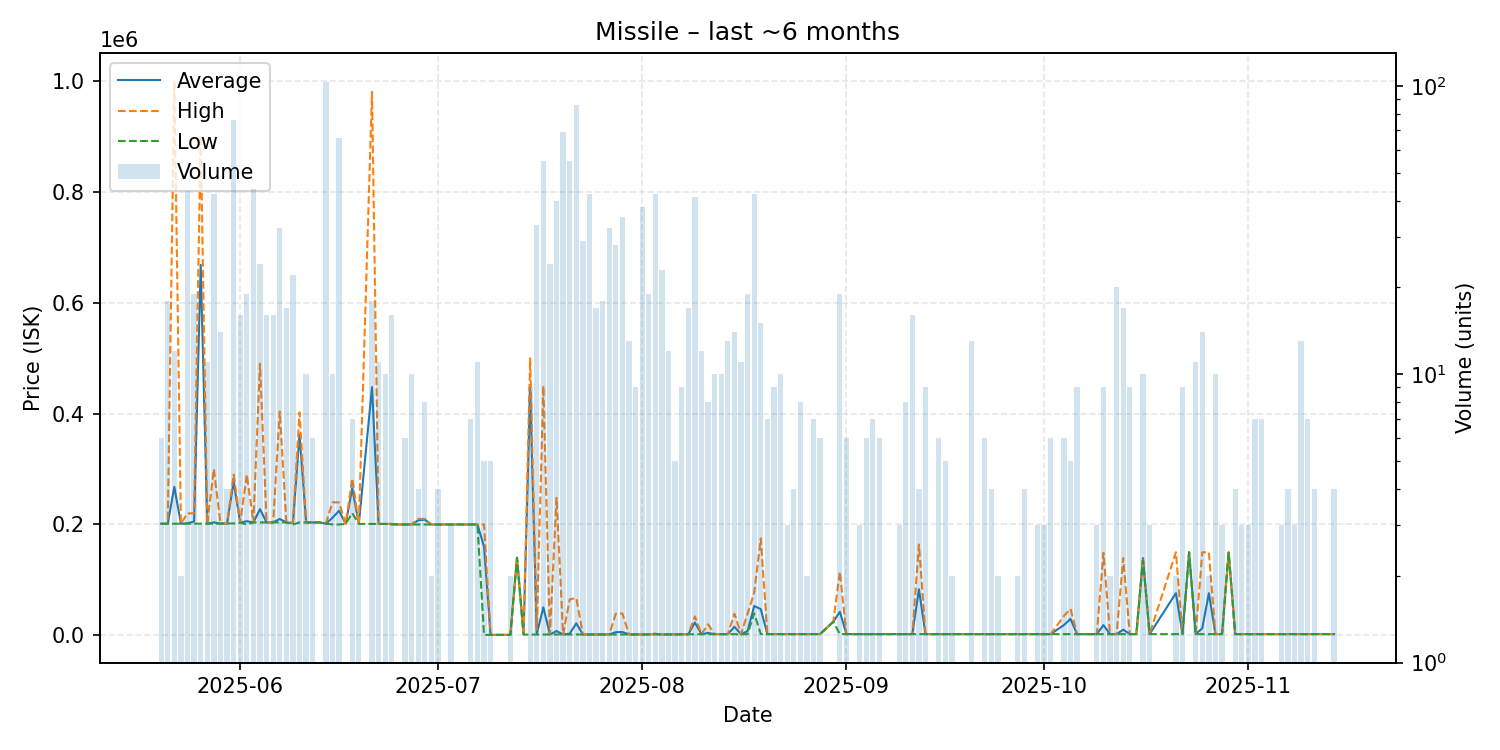

The data file committed next to this chart (first rows):
date, average, highest, lowest, order_count, volume
2025-05-20, 201300, 201300, 201300, 2, 6
2025-05-21, 201300, 201300, 201300, 4, 18
2025-05-22, 267850, 999900, 201300, 5, 12
2025-05-23, 201300, 201300, 201300, 1, 2
2025-05-24, 202177, 220000, 201300, 7, 43
2025-05-25, 205274, 220000, 201300, 7, 19
2025-05-26, 668033, 901400, 201300, 2, 3
2025-05-27, 201355, 201400, 201300, 3, 11
2025-05-28, 203845, 300000, 201500, 7, 42
2025-05-29, 201536, 201600, 201500, 3, 14
2025-05-30, 201700, 201700, 201700, 1, 4
2025-05-31, 277008, 290000, 201900, 6, 76
2025-06-01, 203275, 203800, 203100, 2, 16
2025-06-02, 205916, 290000, 200000, 6, 19
2025-06-03, 203700, 203700, 203700, 4, 44
2025-06-04, 227550, 489900, 203700, 5, 24
2025-06-05, 203700, 203700, 203700, 4, 16
2025-06-06, 203712, 203800, 203700, 4, 16
2025-06-07, 209953, 403800, 203700, 6, 32
2025-06-08, 203700, 203700, 203700, 3, 17
2025-06-09, 202691, 203700, 200000, 4, 22
2025-06-10, 362340, 402000, 203700, 2, 5
2025-06-11, 203700, 203700, 203700, 3, 10
2025-06-12, 203700, 203700, 203700, 2, 6
2025-06-13, 203700, 203700, 203700, 1, 1
2025-06-14, 201600, 201600, 201600, 11, 103
2025-06-15, 212000, 240000, 200000, 6, 10
2025-06-16, 224700, 239700, 200000, 5, 66
2025-06-17, 201000, 201000, 201000, 1, 1
2025-06-18, 265143, 283000, 220500, 3, 7
2025-06-19, 201000, 201000, 201000, 1, 3
2025-06-21, 447622, 979700, 201000, 4, 18
2025-06-22, 201000, 201000, 201000, 4, 11
2025-06-23, 201000, 201000, 201000, 5, 10
2025-06-24, 200875, 201000, 200000, 4, 16
2025-06-25, 200000, 200000, 200000, 1, 1
2025-06-26, 200000, 200000, 200000, 2, 6
2025-06-27, 200000, 200000, 200000, 2, 10
2025-06-28, 207500, 210000, 200000, 3, 4
2025-06-29, 208750, 210000, 200000, 3, 8
2025-06-30, 200000, 200000, 200000, 2, 2
2025-07-01, 200000, 200000, 200000, 2, 4
2025-07-02, 200000, 200000, 200000, 1, 1
2025-07-03, 200000, 200000, 200000, 2, 3
2025-07-05, 200000, 200000, 200000, 1, 1
2025-07-06, 200000, 200000, 200000, 4, 7
2025-07-07, 200000, 200000, 200000, 2, 11
2025-07-08, 160200, 200000, 1000, 2, 5
2025-07-09, 1000, 1000, 1000, 2, 5
2025-07-10, 1000, 1000, 1000, 1, 1
2025-07-11, 1000, 1000, 1000, 1, 1
2025-07-12, 1000, 1000, 1000, 2, 2
2025-07-13, 140000, 140000, 140000, 1, 1
2025-07-14, 1500, 1500, 1500, 1, 1
2025-07-15, 444211, 499500, 1500, 4, 9
2025-07-16, 2458, 10000, 1700, 13, 33
2025-07-17, 50605, 450000, 1700, 17, 55
2025-07-18, 1702, 1702, 1700, 8, 24
2025-07-19, 7860, 248000, 1703, 14, 40
2025-07-20, 1705, 1706, 1705, 23, 69
... 104 more rows
